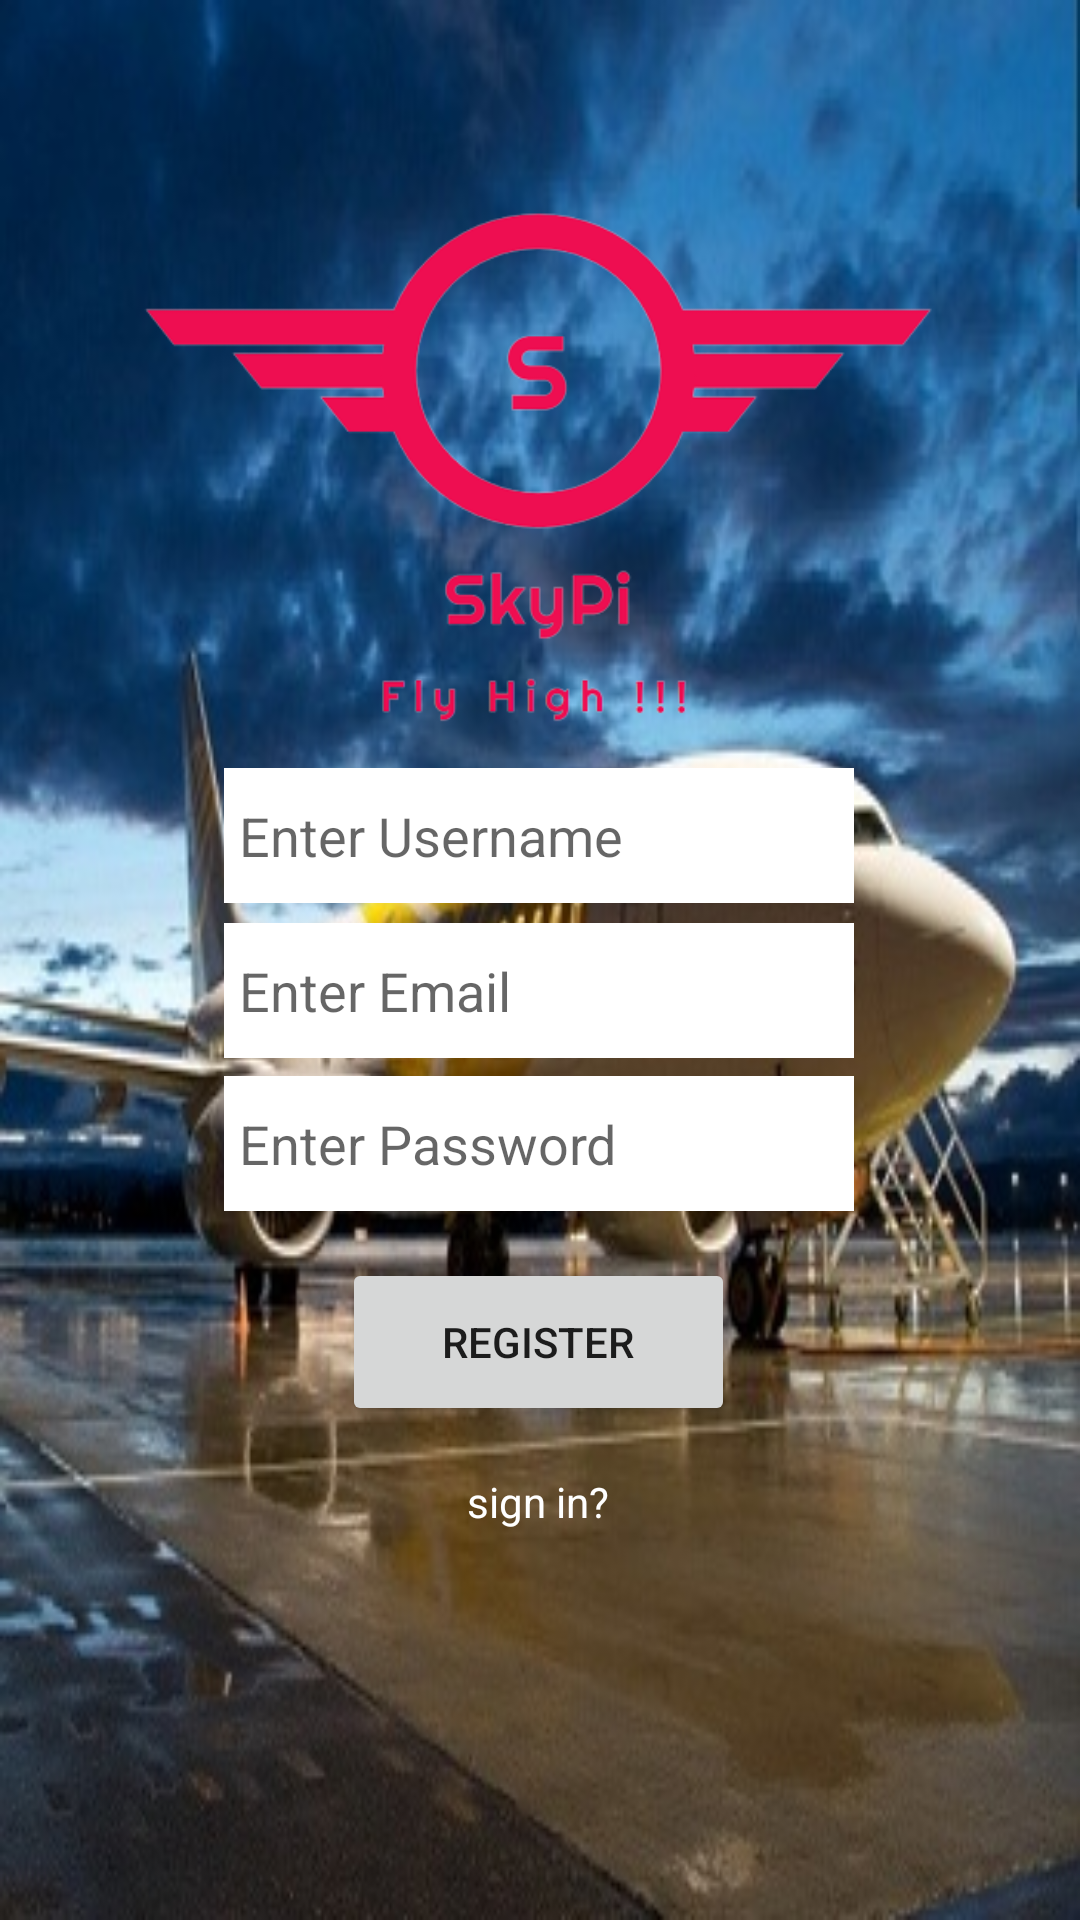

Reconstruct the res/layout file that produces this screen, plus the resources it refers to.
<!-- AndroidManifest.xml: application theme Theme.Flight_Booking -->
<!-- res/layout/activity_registration.xml -->
<?xml version="1.0" encoding="utf-8"?>
<androidx.constraintlayout.widget.ConstraintLayout xmlns:android="http://schemas.android.com/apk/res/android"
    xmlns:app="http://schemas.android.com/apk/res-auto"
    xmlns:tools="http://schemas.android.com/tools"
    android:layout_width="match_parent"
    android:layout_height="match_parent"
    android:background="@drawable/bg_final"
    tools:context=".registration">

    <ImageView
        android:id="@+id/imageView2"
        android:layout_width="312dp"
        android:layout_height="251dp"
        app:layout_constraintBottom_toBottomOf="parent"
        app:layout_constraintEnd_toEndOf="parent"
        app:layout_constraintHorizontal_bias="0.494"
        app:layout_constraintStart_toStartOf="parent"
        app:layout_constraintTop_toTopOf="parent"
        app:layout_constraintVertical_bias="0.033"
        app:srcCompat="@drawable/logo" />

    <EditText
        android:id="@+id/username"
        android:layout_width="210dp"
        android:layout_height="45dp"
        android:background="@color/white"
        android:ems="10"
        android:hint="Enter Username"
        android:padding="5dp"
        android:inputType="textPersonName"
        android:textColor="@color/black"
        app:layout_constraintBottom_toBottomOf="parent"
        app:layout_constraintEnd_toEndOf="parent"
        app:layout_constraintHorizontal_bias="0.497"
        app:layout_constraintStart_toStartOf="parent"
        app:layout_constraintTop_toTopOf="parent"
        app:layout_constraintVertical_bias="0.43" />


    <EditText
        android:id="@+id/email"
        android:layout_width="210dp"
        android:layout_height="45dp"
        android:background="@color/white"
        android:ems="10"
        android:hint="Enter Email"
        android:inputType="textPersonName"
        android:padding="5dp"
        app:layout_constraintBottom_toBottomOf="parent"
        app:layout_constraintEnd_toEndOf="parent"
        app:layout_constraintHorizontal_bias="0.497"
        app:layout_constraintStart_toStartOf="parent"
        app:layout_constraintTop_toTopOf="parent"
        app:layout_constraintVertical_bias="0.517" />

    <EditText
        android:id="@+id/password"
        android:layout_width="210dp"
        android:layout_height="45dp"
        android:background="@color/white"
        android:ems="10"
        android:hint="Enter Password"
        android:padding="5dp"
        android:inputType="textPassword"
        android:textColor="@color/black"
        app:layout_constraintBottom_toBottomOf="parent"
        app:layout_constraintEnd_toEndOf="parent"
        app:layout_constraintHorizontal_bias="0.497"
        app:layout_constraintStart_toStartOf="parent"
        app:layout_constraintTop_toTopOf="parent"
        app:layout_constraintVertical_bias="0.603" />

    <Button
        android:id="@+id/registration_btn"
        android:layout_width="131dp"
        android:layout_height="56dp"
        android:text="Register"
        app:layout_constraintBottom_toBottomOf="parent"
        app:layout_constraintEnd_toEndOf="parent"
        app:layout_constraintHorizontal_bias="0.498"
        app:layout_constraintStart_toStartOf="parent"
        app:layout_constraintTop_toTopOf="parent"
        app:layout_constraintVertical_bias="0.718" />

    <TextView
        android:id="@+id/signin"
        android:layout_width="171dp"
        android:layout_height="24dp"
        android:text="sign in?"
        android:textAlignment="center"
        android:textColor="@color/white"
        app:layout_constraintBottom_toBottomOf="parent"
        app:layout_constraintEnd_toEndOf="parent"
        app:layout_constraintHorizontal_bias="0.498"
        app:layout_constraintStart_toStartOf="parent"
        app:layout_constraintTop_toTopOf="parent"
        app:layout_constraintVertical_bias="0.797" />



</androidx.constraintlayout.widget.ConstraintLayout>
<!-- resources referenced by this layout -->
<resources>
  <!-- drawable bg_final: jpg bitmap (drawable, 47203 bytes) -->
  <!-- drawable logo: png bitmap (drawable, 32594 bytes) -->
  <style name="Theme.Flight_Booking" parent="Theme.MaterialComponents.DayNight.DarkActionBar">
          
          <item name="colorPrimary">@color/purple_500</item>
          <item name="colorPrimaryVariant">@color/purple_700</item>
          <item name="colorOnPrimary">@color/white</item>
          
          <item name="colorSecondary">@color/teal_200</item>
          <item name="colorSecondaryVariant">@color/teal_700</item>
          <item name="colorOnSecondary">@color/black</item>
          
          <item name="android:statusBarColor">?attr/colorPrimaryVariant</item>
          
      </style>
  <!-- not gathered from this repository: default colours our renderer supplied (Android Studio template values) -->
  <color name="purple_500">#FF6200EE</color>
  <color name="purple_700">#FF3700B3</color>
  <color name="teal_200">#FF03DAC5</color>
  <color name="teal_700">#FF018786</color>
  <color name="black">#FF000000</color>
  <color name="white">#FFFFFFFF</color>
</resources>
